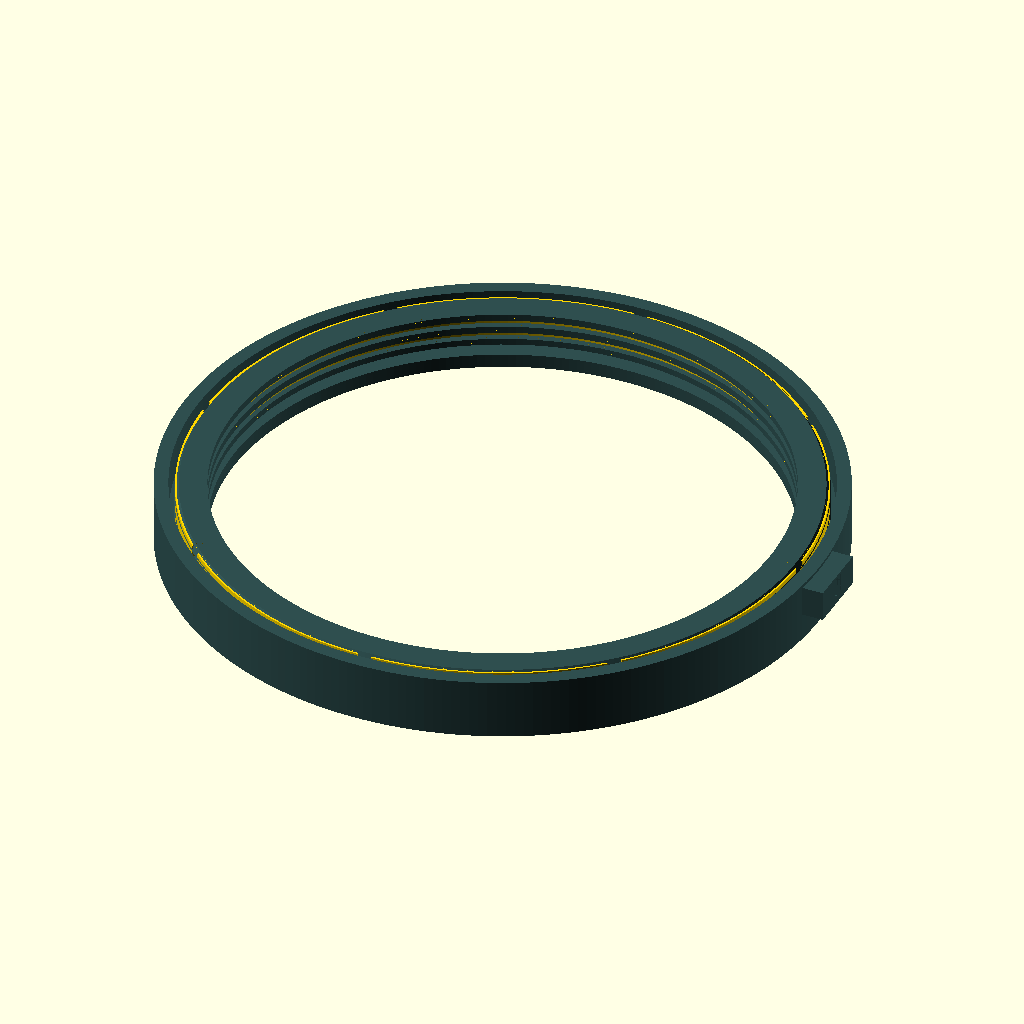
Cell 1 — every parameter at its default value.
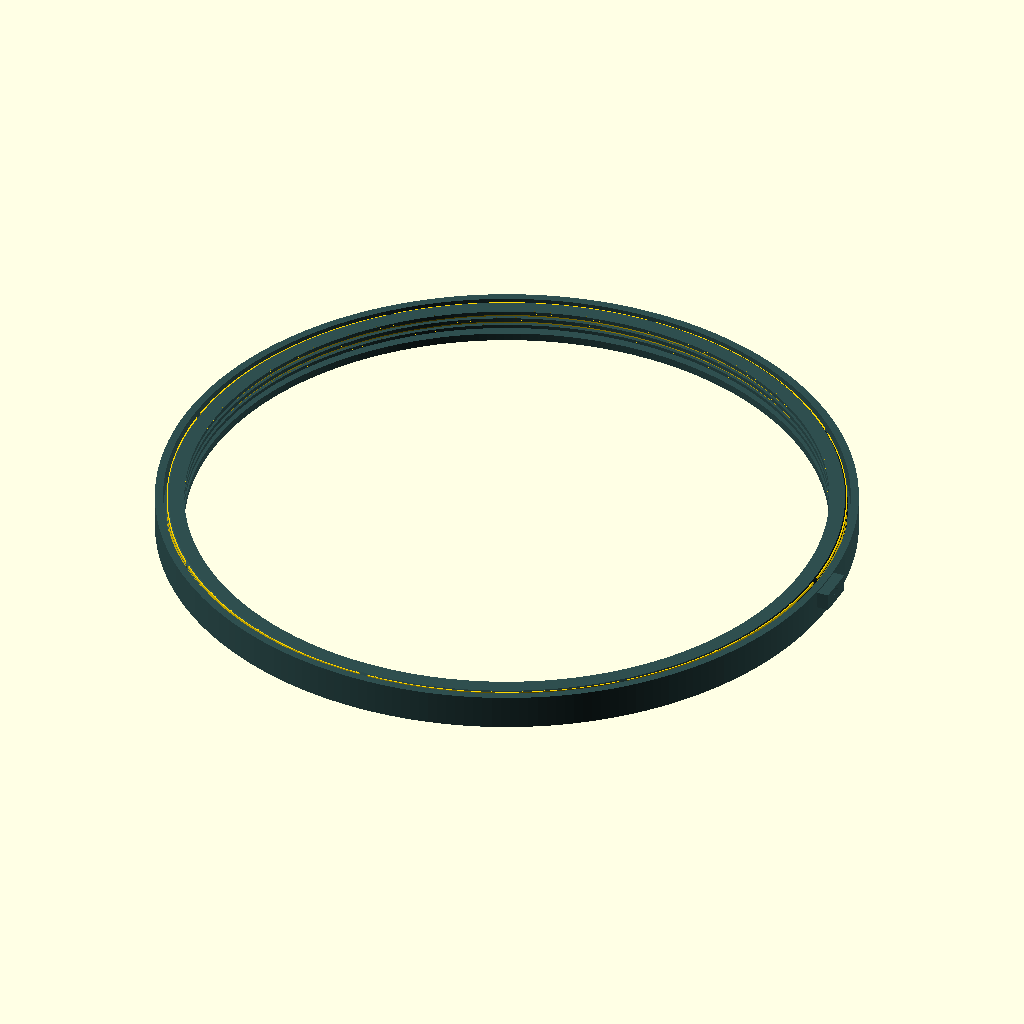
Cell 2 — APERTURE_RADIUS set to 10, the other parameters unchanged.
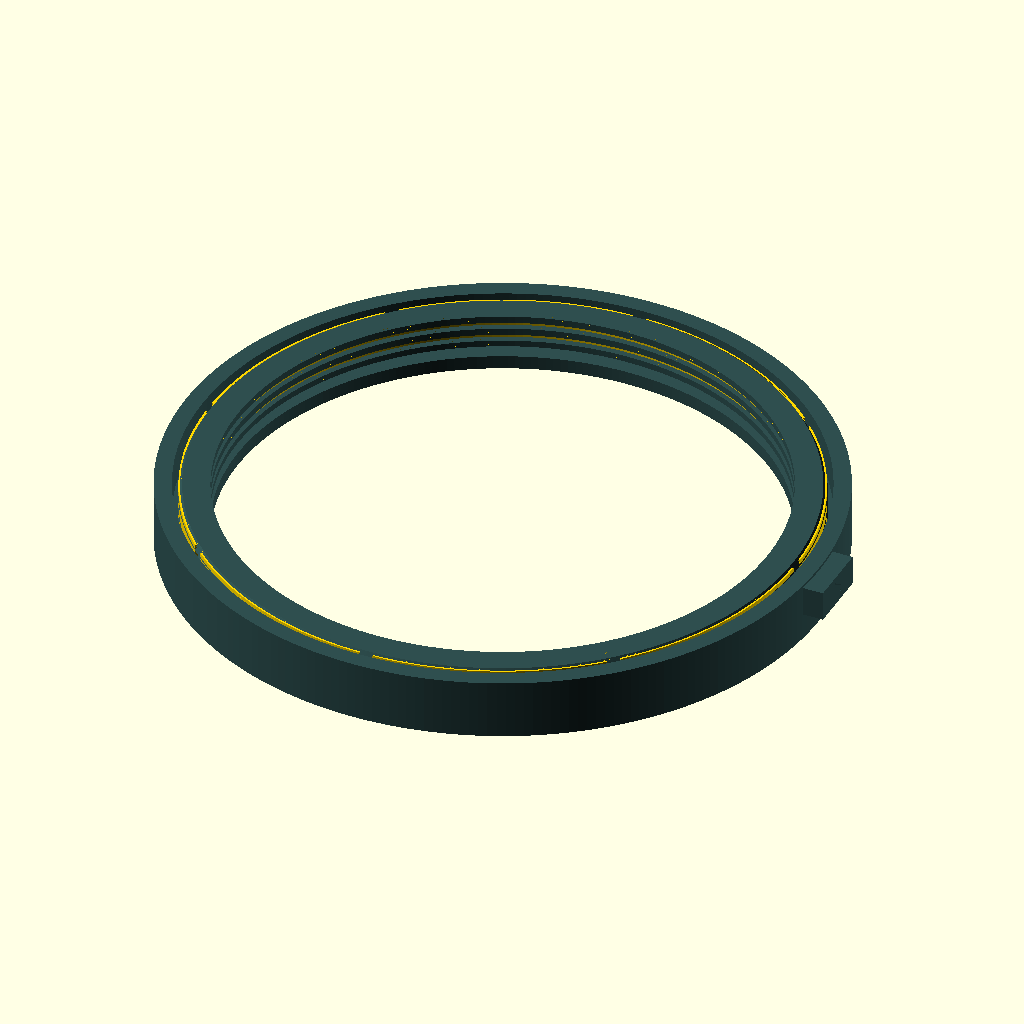
Cell 3: HAT_CEILING = 0.124 (everything else at default).
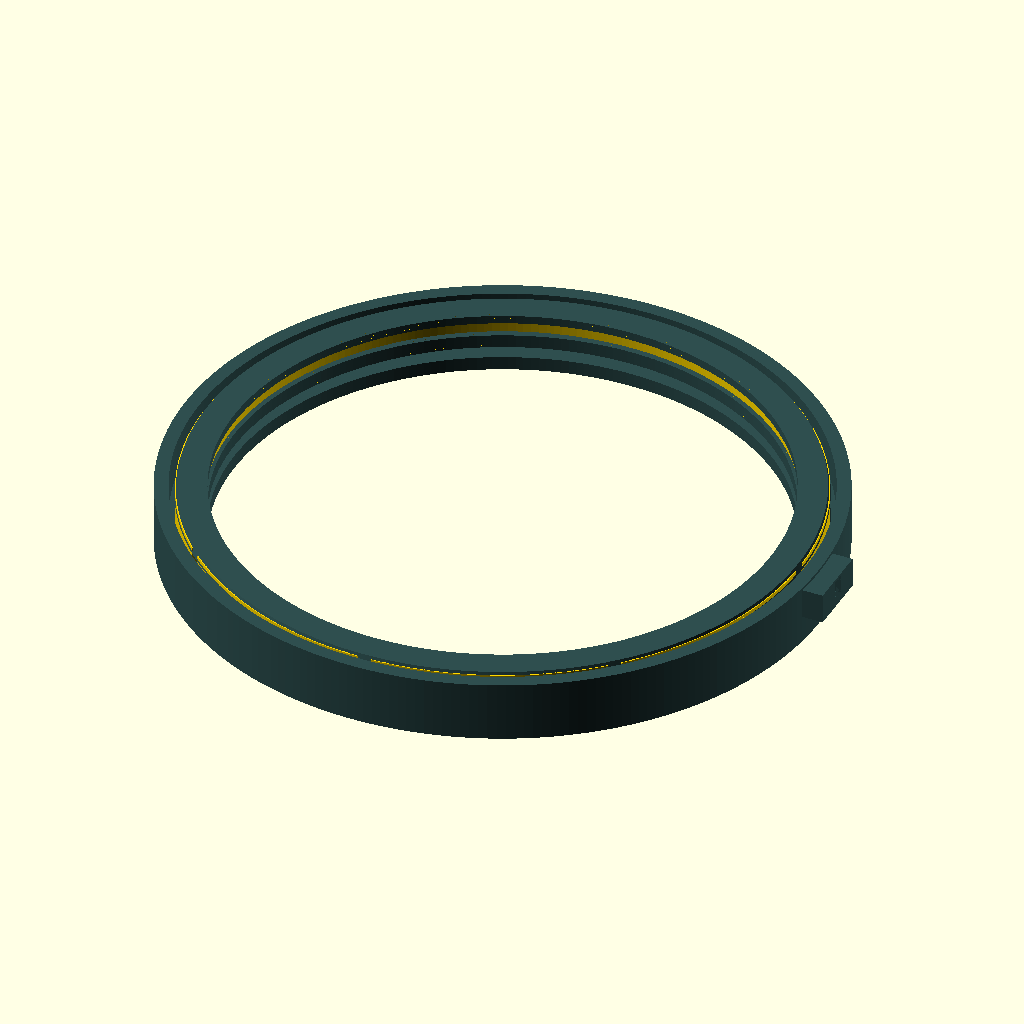
Cell 4: the same model with ACME_PITCH = 0.5.
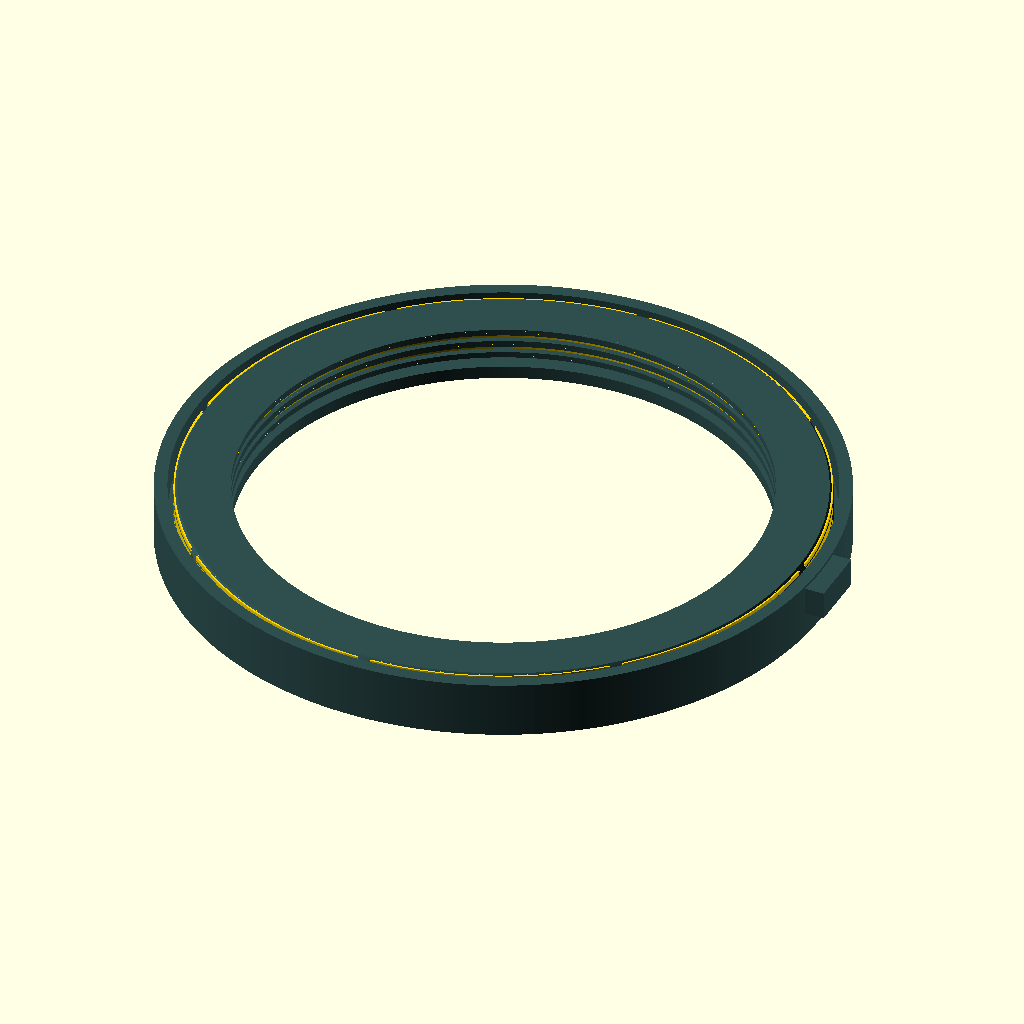
Cell 5: the same model with GL_OVERLAP = 1.
All cells are drawn from the same view direction (rotation 55°, 0°, 25°, orthographic, colour scheme Cornfield), but the view is re-fitted for each cell, so position and scale can differ between cells as well as the parameter.
Source of the model, src/nasa_spanner_window.scad:
// ============================================================================
// MODULE: HIGH-PRECISION CNC THREADED WINDOW HUB & NASA PIN SPANNER COLLAR
// CONFIGURATION: STUB ACME 4-TPI THREAD PATH / INTEGRATED ANTI-ROTATION SLIDE
// COMPLIANCE: 0.062" MAX CEILING STRUCTURE (ZERO-FASTENER ZERO-VOLTAGE DETENT)
// ============================================================================

$fn = 240; // High-density circular mesh calculation for multi-axis CNC milling pathing

// --- NASA TECHNICAL SPECIFICATIONS (INCHES) ---
APERTURE_RADIUS = 5.0;       // 10.0-inch circular viewing envelope 
HAT_CEILING = 0.062;         // Maximum allowable structural wall ceiling (DOC regulated)
ACME_PITCH = 0.250;          // 4 Threads Per Inch (TPI) coarse heavy-thrust track
NASA_PIN_RADIUS = 0.09375;   // Exact 3/16" pin profile matching standard aerospace toolkits
GL_OVERLAP = 0.500;          // Structural compression lip step width
DETENT_SLOT_W = 0.250;       // Anti-rotation safety keyway channel thickness

module CNCAcmeInternalThread(h, r, p) {
    // Generates the tool-path reference for the inner 6.250"-4 Stub Acme thread track
    echo("CNC Track: Generating 4-TPI Internal Acme Helical Bore Toolpath");
    difference() {
        cylinder(h = h, r = r + 0.1);
        for (offset_z = [0 : p : h]) {
            translate([0, 0, offset_z])
            cylinder(h = p/2, r1 = r, r2 = r - 0.075); // 15-degree trailing flank clearance
        }
    }
}

module CNCWeldedHubBase() {
    // Master structural hub designed to be TIG ring-welded directly to the 0.025" titanium shell
    outer_dimension_r = APERTURE_RADIUS + GL_OVERLAP + HAT_CEILING + 0.35;
    
    color("DarkSlateGray")
    difference() {
        union() {
            // Main solid titanium structural stock block
            cylinder(h = 1.1, r = outer_dimension_r);
            
            // Extruded slide-latch enclosure box (External block, zero internal pressure penetration)
            translate([outer_dimension_r - 0.1, -0.6, 0.5])
            cube([0.45, 1.2, 0.55]);
        }
        
        // Primary viewing aperture cutout
        translate([0, 0, -0.1])
        cylinder(h = 1.3, r = APERTURE_RADIUS);
        
        // Machine internal threads to accept the gold locking cap
        translate([0, 0, 0.45])
        CNCAcmeInternalThread(h = 0.66, r = APERTURE_RADIUS + GL_OVERLAP + 0.06, p = ACME_PITCH);
        
        // Pocket ledge shelf for the ACDelco synthetic rubber gasket tracking system
        translate([0, 0, 0.25])
        cylinder(h = 0.21, r = APERTURE_RADIUS + GL_OVERLAP);
        
        // Anti-Rotation Latch Trackway: Cut through the side wall to expose locking detent
        translate([outer_dimension_r - 0.35, -DETENT_SLOT_W/2, 0.65])
        cube([0.7, DETENT_SLOT_W, 0.35]);
    }
}

module NASAPinSpannerLockRing() {
    // Threaded pressure collar with precise 3/16" pin receiving wells for NASA wrenches
    collar_edge_r = APERTURE_RADIUS + GL_OVERLAP + 0.05;
    
    color("Gold")
    difference() {
        // Main structural thread-on ring blank
        cylinder(h = 0.55, r = collar_edge_r);
        
        // Vision clearance viewport cut
        translate([0, 0, -0.1])
        cylinder(h = 0.75, r = APERTURE_RADIUS + 0.05);
        
        // External Thread Toolpath Helix
        for (offset_z = [0 : ACME_PITCH : 0.55]) {
            translate([0, 0, offset_z])
            cylinder(h = ACME_PITCH/2, r1 = collar_edge_r, r2 = collar_edge_r - 0.075);
        }
        
        // 8-Point Perimeter Locking Wells & Pin Spanner Slots (NASA-KSC-10154 Standard)
        for (index = [0 : 45 : 360]) {
            rotate([0, 0, index])
            translate([collar_edge_r - 0.15, 0, 0.15])
            union() {
                // Circular pin bore profile for wrench insertion
                cylinder(h = 0.45, r = NASA_PIN_RADIUS);
                // Rectangular drop notch for alternative wedge keys
                translate([-0.05, -DETENT_SLOT_W/2, 0])
                cube([0.25, DETENT_SLOT_W, 0.45]);
            }
        }
    }
}

module NASAMechanicalLockWedge() {
    // The positive anti-rotation block that locks the threads down under massive vibes
    echo("CNC Notice: Fabricating Positive Mechanical Safety Detent Pin");
    color("Red")
    translate([APERTURE_RADIUS + GL_OVERLAP + HAT_CEILING + 0.1, -DETENT_SLOT_W/2 + 0.02, 0.67])
    cube([0.4, DETENT_SLOT_W - 0.04, 0.30]);
}

// ============================================================================
// CNC FABRICATION VERIFICATION VIEWPORT DISPLAY
// ============================================================================
union() {
    CNCWeldedHubBase();
    
    // Positioned ring partially turned into the threads to show interface depth
    translate([0, 0, 0.50]) 
    NASAPinSpannerLockRing();
    
    // Slated locking wedge ready to drive home to prevent thread backup
    NASAMechanicalLockWedge();
}
Customizer parameters (derived from the source; name, type, default, range or options):
APERTURE_RADIUS: number, default 5
HAT_CEILING: number, default 0.062
ACME_PITCH: number, default 0.25
NASA_PIN_RADIUS: number, default 0.09375
GL_OVERLAP: number, default 0.5
DETENT_SLOT_W: number, default 0.25
